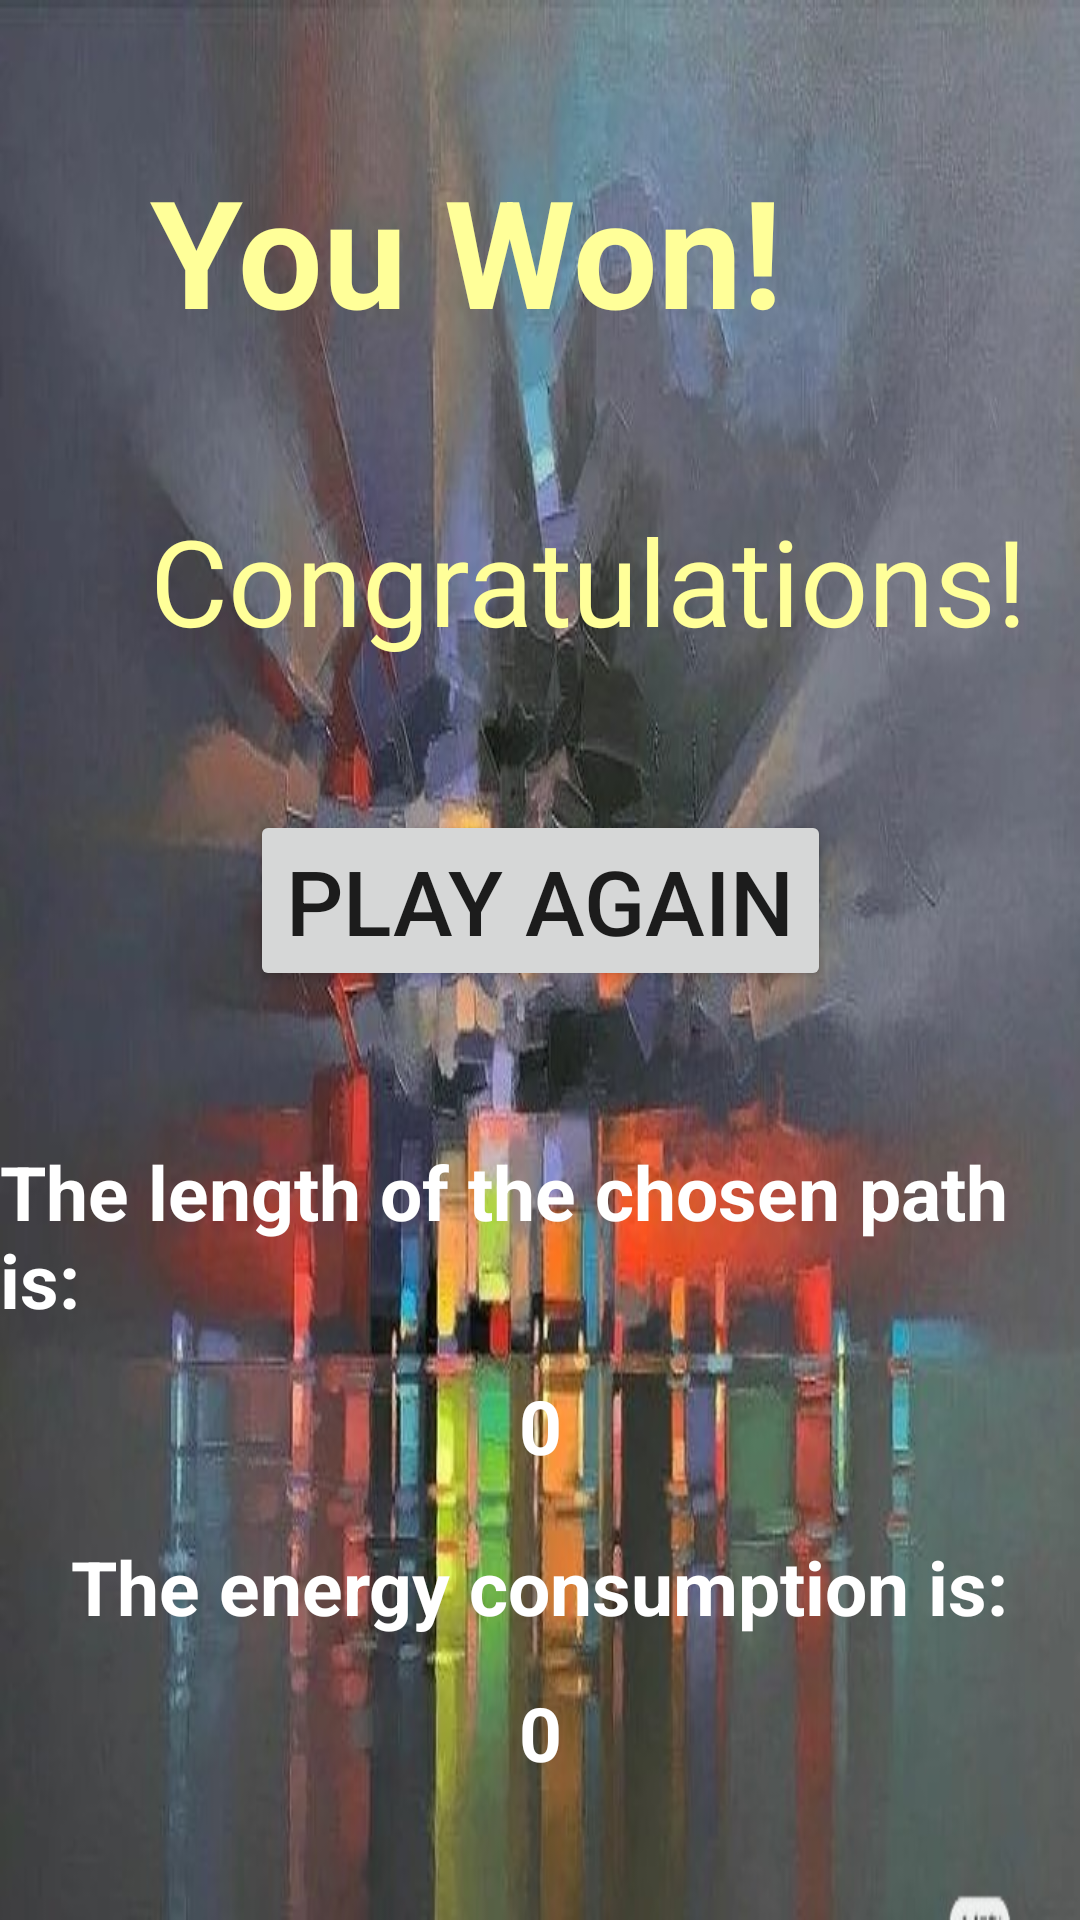

This screen was rendered from an Android layout file. Write that file and the resources it references.
<!-- AndroidManifest.xml: application theme Theme.AMazeByWenxinDang -->
<!-- res/layout/activity_finish.xml -->
<?xml version="1.0" encoding="utf-8"?>
<androidx.constraintlayout.widget.ConstraintLayout xmlns:android="http://schemas.android.com/apk/res/android"
    xmlns:app="http://schemas.android.com/apk/res-auto"
    xmlns:tools="http://schemas.android.com/tools"
    android:layout_width="match_parent"
    android:layout_height="match_parent"
    tools:context=".gui.FinishActivity"
    android:background="@drawable/b7">

    <TextView
        android:id="@+id/Won_text"
        android:layout_width="wrap_content"
        android:layout_height="wrap_content"
        android:layout_marginStart="50dp"
        android:layout_marginLeft="50dp"
        android:layout_marginTop="50dp"
        android:text="@string/Won"
        android:textStyle="bold"
        android:textColor="@color/yellowWM"
        android:textSize="50sp"
        app:layout_constraintStart_toStartOf="parent"
        app:layout_constraintTop_toTopOf="parent" />

    <TextView
        android:id="@+id/Cong_text"
        android:layout_width="wrap_content"
        android:layout_height="wrap_content"
        android:layout_marginTop="50dp"
        android:text="@string/cong"
        android:textColor="@color/yellowWM"
        android:textSize="40sp"
        app:layout_constraintStart_toStartOf="@+id/Won_text"
        app:layout_constraintTop_toBottomOf="@+id/Won_text" />

    <Button
        android:id="@+id/restart_button"
        android:layout_width="wrap_content"
        android:layout_height="wrap_content"
        android:layout_marginTop="50dp"
        android:text="@string/restart"
        android:textSize="30sp"
        app:layout_constraintEnd_toEndOf="parent"
        app:layout_constraintStart_toStartOf="parent"
        app:layout_constraintTop_toBottomOf="@+id/Cong_text" />

    <TextView
        android:id="@+id/pl_textView"
        android:layout_width="wrap_content"
        android:layout_height="wrap_content"
        android:layout_marginTop="50dp"
        android:text="@string/Pl"
        android:textColor="@color/white"
        android:textStyle="bold"
        android:textSize="25sp"
        app:layout_constraintEnd_toEndOf="parent"
        app:layout_constraintStart_toStartOf="parent"
        app:layout_constraintTop_toBottomOf="@+id/restart_button" />

    <TextView
        android:id="@+id/plnum_textView"
        android:layout_width="wrap_content"
        android:layout_height="wrap_content"
        android:layout_marginTop="15dp"
        android:text="@string/Plnum"
        android:textColor="@color/white"
        android:textStyle="bold"
        android:textSize="25sp"
        app:layout_constraintEnd_toEndOf="parent"
        app:layout_constraintStart_toStartOf="parent"
        app:layout_constraintTop_toBottomOf="@+id/pl_textView" />

    <TextView
        android:id="@+id/re_textView"
        android:layout_width="wrap_content"
        android:layout_height="wrap_content"
        android:layout_marginTop="20dp"
        android:text="@string/re"
        android:textColor="@color/white"
        android:textStyle="bold"
        android:textSize="25sp"
        app:layout_constraintEnd_toEndOf="parent"
        app:layout_constraintStart_toStartOf="parent"
        app:layout_constraintTop_toBottomOf="@+id/plnum_textView" />

    <TextView
        android:id="@+id/renum_textView"
        android:layout_width="wrap_content"
        android:layout_height="wrap_content"
        android:layout_marginTop="15dp"
        android:text="@string/renum"
        android:textStyle="bold"
        android:textColor="@color/white"
        android:textSize="25sp"
        app:layout_constraintEnd_toEndOf="parent"
        app:layout_constraintStart_toStartOf="parent"
        app:layout_constraintTop_toBottomOf="@+id/re_textView" />

</androidx.constraintlayout.widget.ConstraintLayout>
<!-- resources referenced by this layout -->
<resources>
  <color name="white">#FFFFFFFF</color>
  <color name="yellowWM">#FFFF99</color>
  <!-- drawable b7: png bitmap (drawable, 515576 bytes) -->
  <string name="Pl">The length of the chosen path is: </string>
  <string name="Plnum"> 0 </string>
  <string name="Won">You Won!</string>
  <string name="cong">Congratulations!</string>
  <string name="re">The energy consumption is: </string>
  <string name="renum"> 0 </string>
  <string name="restart">Play Again</string>
  <style name="Theme.AMazeByWenxinDang" parent="Theme.MaterialComponents.DayNight.DarkActionBar">
          
          <item name="colorPrimary">@color/purple_500</item>
          <item name="colorPrimaryVariant">@color/purple_700</item>
          <item name="colorOnPrimary">@color/white</item>
          
          <item name="colorSecondary">@color/teal_200</item>
          <item name="colorSecondaryVariant">@color/teal_700</item>
          <item name="colorOnSecondary">@color/black</item>
          
          <item name="android:statusBarColor" tools:targetApi="l">?attr/colorPrimaryVariant</item>
          
      </style>
  <color name="purple_500">#FF6200EE</color>
  <color name="purple_700">#FF3700B3</color>
  <color name="teal_200">#FF03DAC5</color>
  <color name="teal_700">#FF018786</color>
  <color name="black">#FF000000</color>
</resources>
